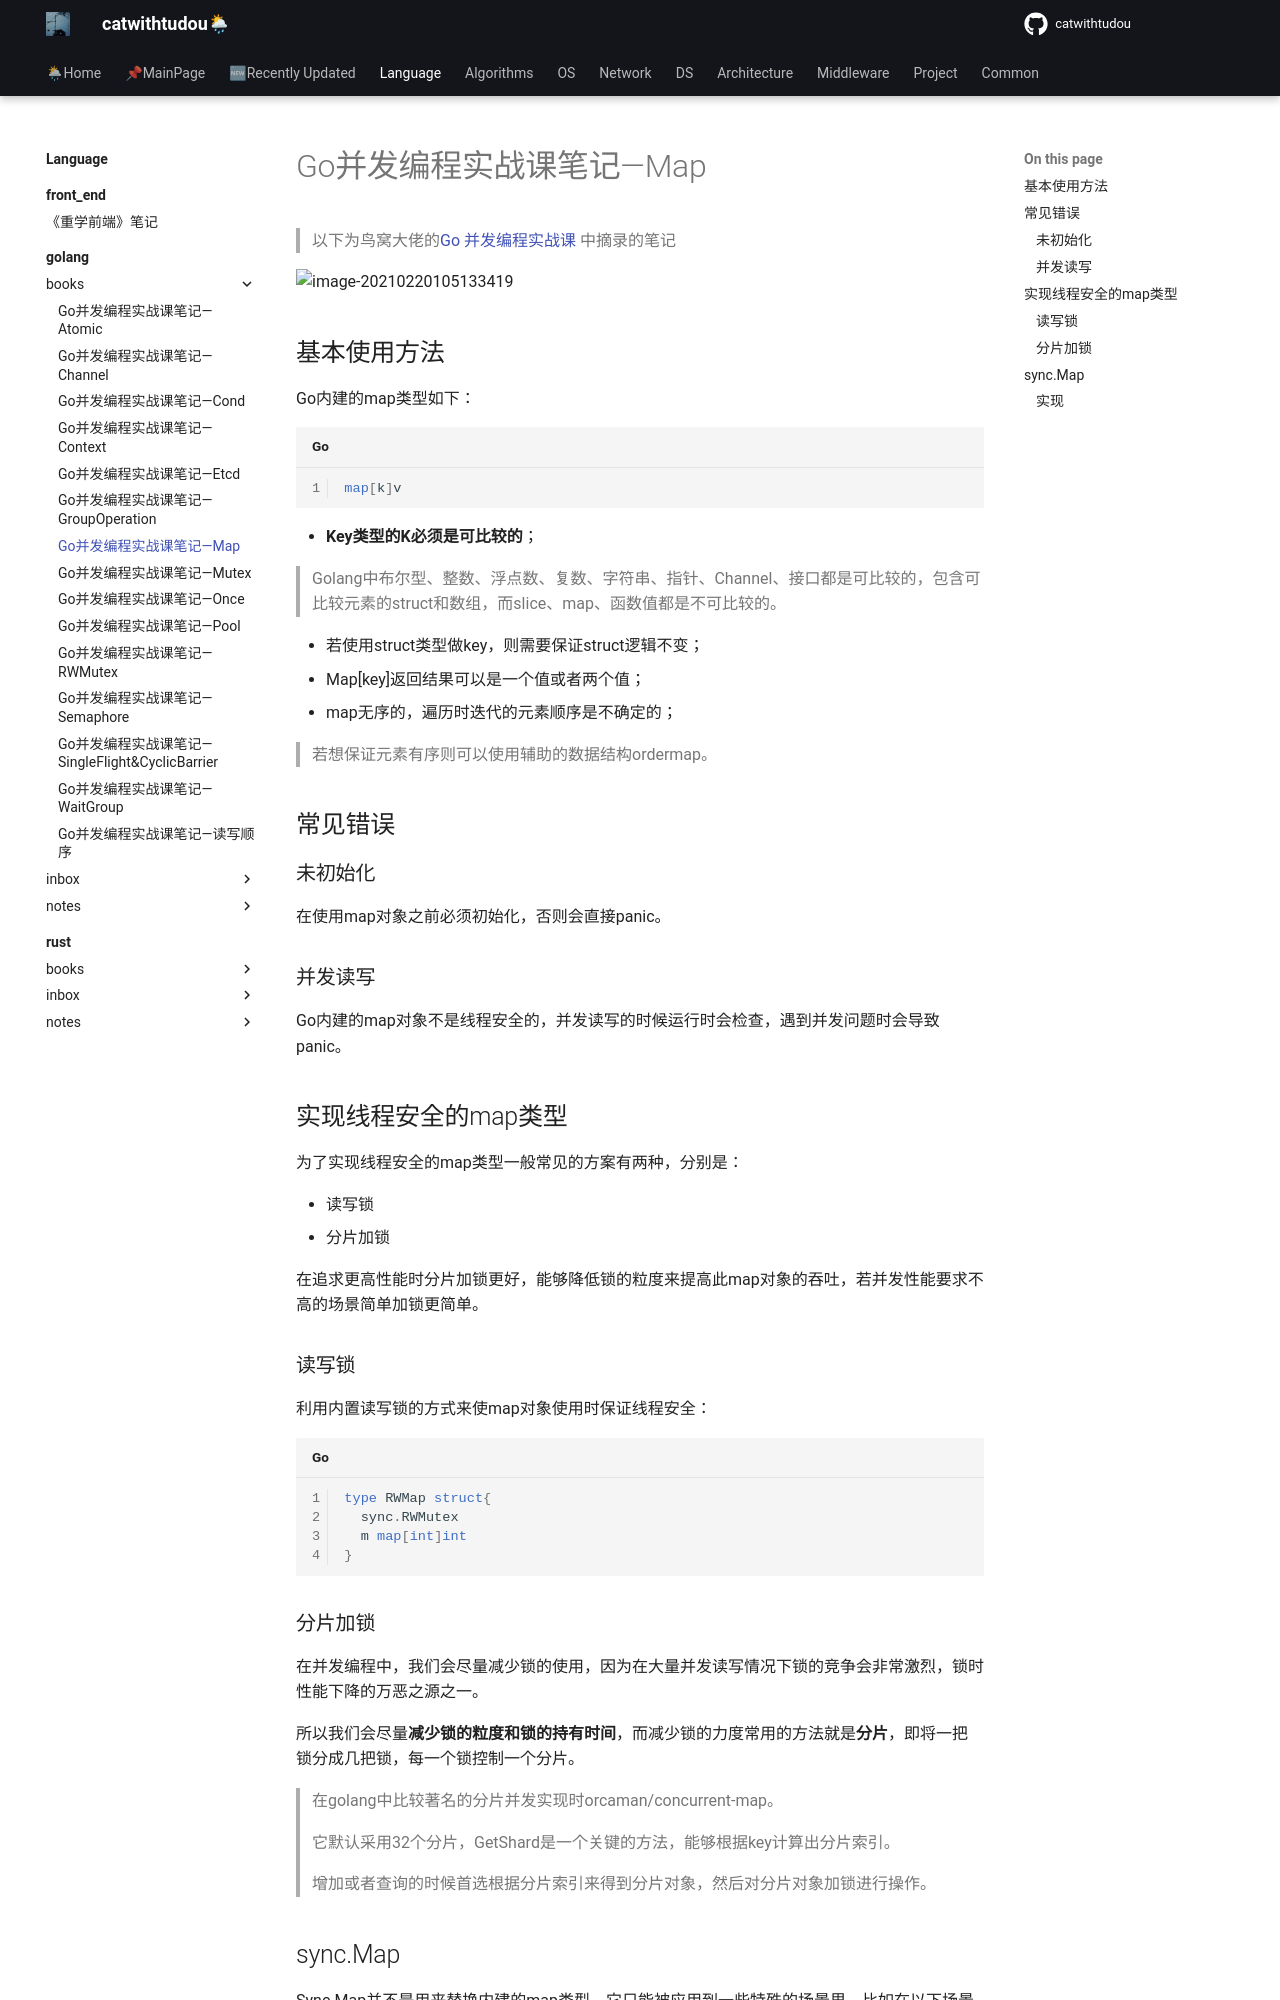

repository: catwithtudou/new_blog · page: language/golang/books/20220129_go并发编程实战课笔记_map/index.html · generator: mkdocs

# Go并发编程实战课笔记—Map

> 以下为鸟窝大佬的[Go 并发编程实战课](https://time.geekbang.org/column/intro/100061801) 中摘录的笔记



![image-20210220105133419](https://img.zhengyua.cn/20210220105139.png)



## 基本使用方法

Go内建的map类型如下：

```golang
map[k]v
```

- **Key类型的K必须是可比较的**；

> Golang中布尔型、整数、浮点数、复数、字符串、指针、Channel、接口都是可比较的，包含可比较元素的struct和数组，而slice、map、函数值都是不可比较的。

- 若使用struct类型做key，则需要保证struct逻辑不变；
- Map[key]返回结果可以是一个值或者两个值；
- map无序的，遍历时迭代的元素顺序是不确定的；

> 若想保证元素有序则可以使用辅助的数据结构ordermap。

## 常见错误

### 未初始化

在使用map对象之前必须初始化，否则会直接panic。

### 并发读写

Go内建的map对象不是线程安全的，并发读写的时候运行时会检查，遇到并发问题时会导致panic。

## 实现线程安全的map类型

为了实现线程安全的map类型一般常见的方案有两种，分别是：

- 读写锁
- 分片加锁

在追求更高性能时分片加锁更好，能够降低锁的粒度来提高此map对象的吞吐，若并发性能要求不高的场景简单加锁更简单。

### 读写锁

利用内置读写锁的方式来使map对象使用时保证线程安全：

```golang
type RWMap struct{
  sync.RWMutex
  m map[int]int
}
```

### 分片加锁

在并发编程中，我们会尽量减少锁的使用，因为在大量并发读写情况下锁的竞争会非常激烈，锁时性能下降的万恶之源之一。

所以我们会尽量**减少锁的粒度和锁的持有时间**，而减少锁的力度常用的方法就是**分片**，即将一把锁分成几把锁，每一个锁控制一个分片。

> 在golang中比较著名的分片并发实现时orcaman/concurrent-map。
>
> 它默认采用32个分片，GetShard是一个关键的方法，能够根据key计算出分片索引。
>
> 增加或者查询的时候首选根据分片索引来得到分片对象，然后对分片对象加锁进行操作。
